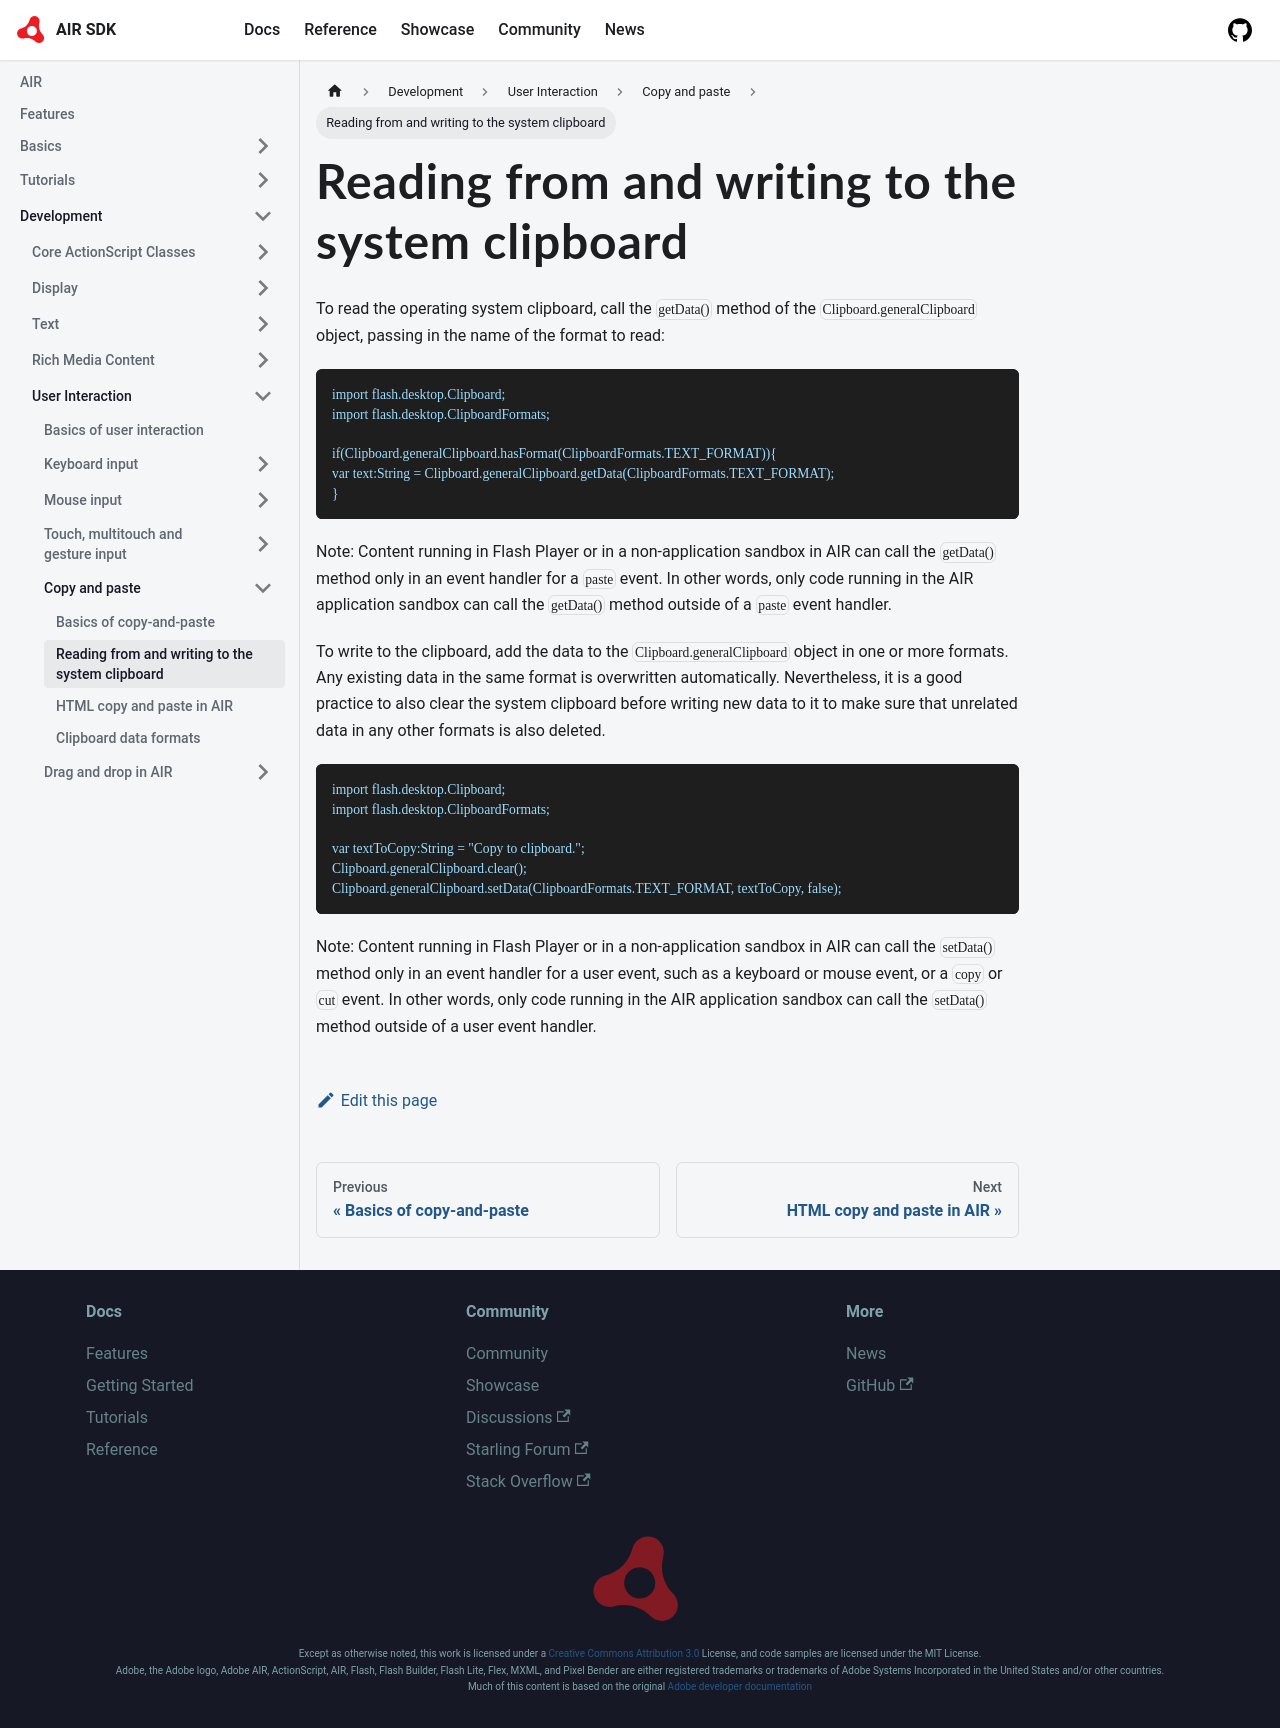

repository: airsdk/airsdk.dev · page: docs/development/user-interaction/copy-and-paste/reading-from-and-writing-to-the-system-clipboard.html · generator: docusaurus

---
sidebar_position: 2
---

# Reading from and writing to the system clipboard

To read the operating system clipboard, call the `getData()` method of the
`Clipboard.generalClipboard` object, passing in the name of the format to read:

```
import flash.desktop.Clipboard;
import flash.desktop.ClipboardFormats;

if(Clipboard.generalClipboard.hasFormat(ClipboardFormats.TEXT_FORMAT)){
var text:String = Clipboard.generalClipboard.getData(ClipboardFormats.TEXT_FORMAT);
}
```

Note: Content running in Flash Player or in a non-application sandbox in AIR can
call the `getData()` method only in an event handler for a `paste` event. In
other words, only code running in the AIR application sandbox can call the
`getData()` method outside of a `paste` event handler.

To write to the clipboard, add the data to the `Clipboard.generalClipboard`
object in one or more formats. Any existing data in the same format is
overwritten automatically. Nevertheless, it is a good practice to also clear the
system clipboard before writing new data to it to make sure that unrelated data
in any other formats is also deleted.

```
import flash.desktop.Clipboard;
import flash.desktop.ClipboardFormats;

var textToCopy:String = "Copy to clipboard.";
Clipboard.generalClipboard.clear();
Clipboard.generalClipboard.setData(ClipboardFormats.TEXT_FORMAT, textToCopy, false);
```

Note: Content running in Flash Player or in a non-application sandbox in AIR can
call the `setData()` method only in an event handler for a user event, such as a
keyboard or mouse event, or a `copy` or `cut` event. In other words, only code
running in the AIR application sandbox can call the `setData()` method outside
of a user event handler.
